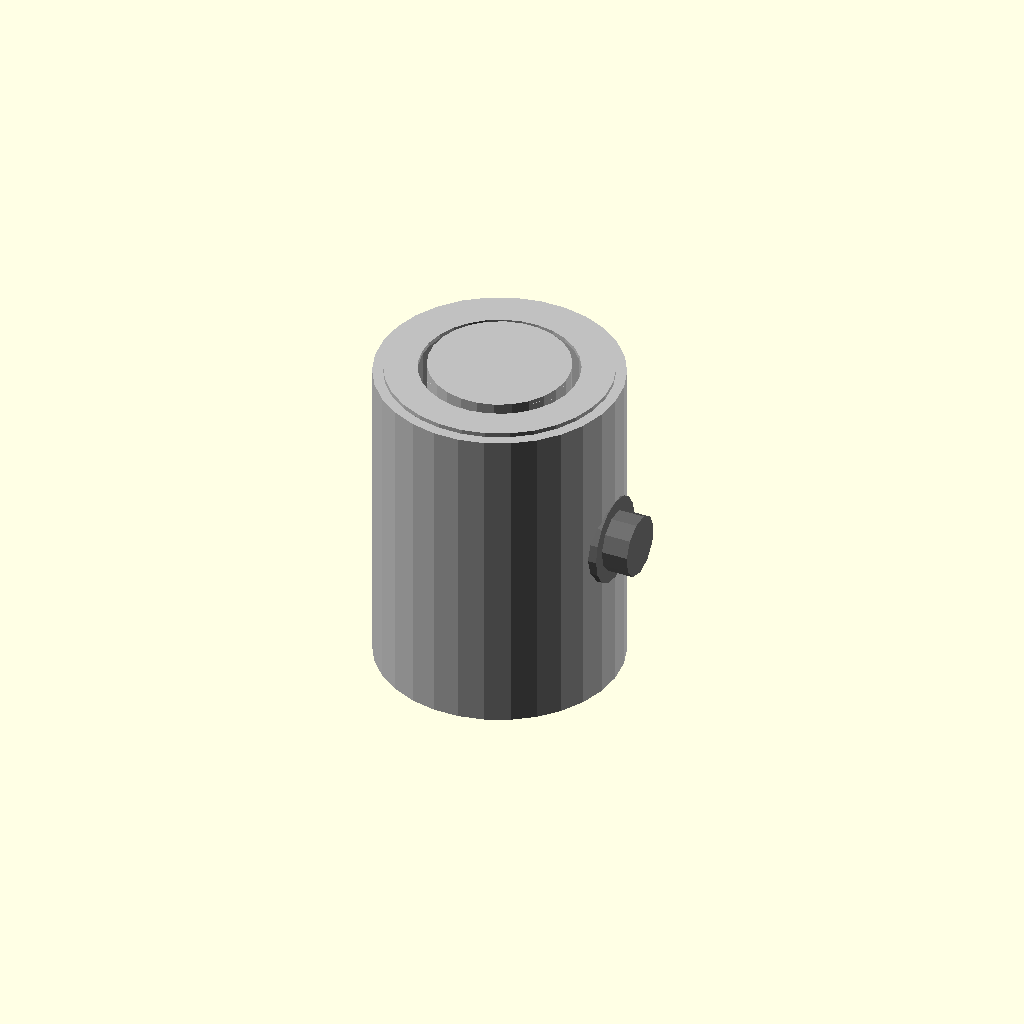
Cell 1 — every parameter at its default value.
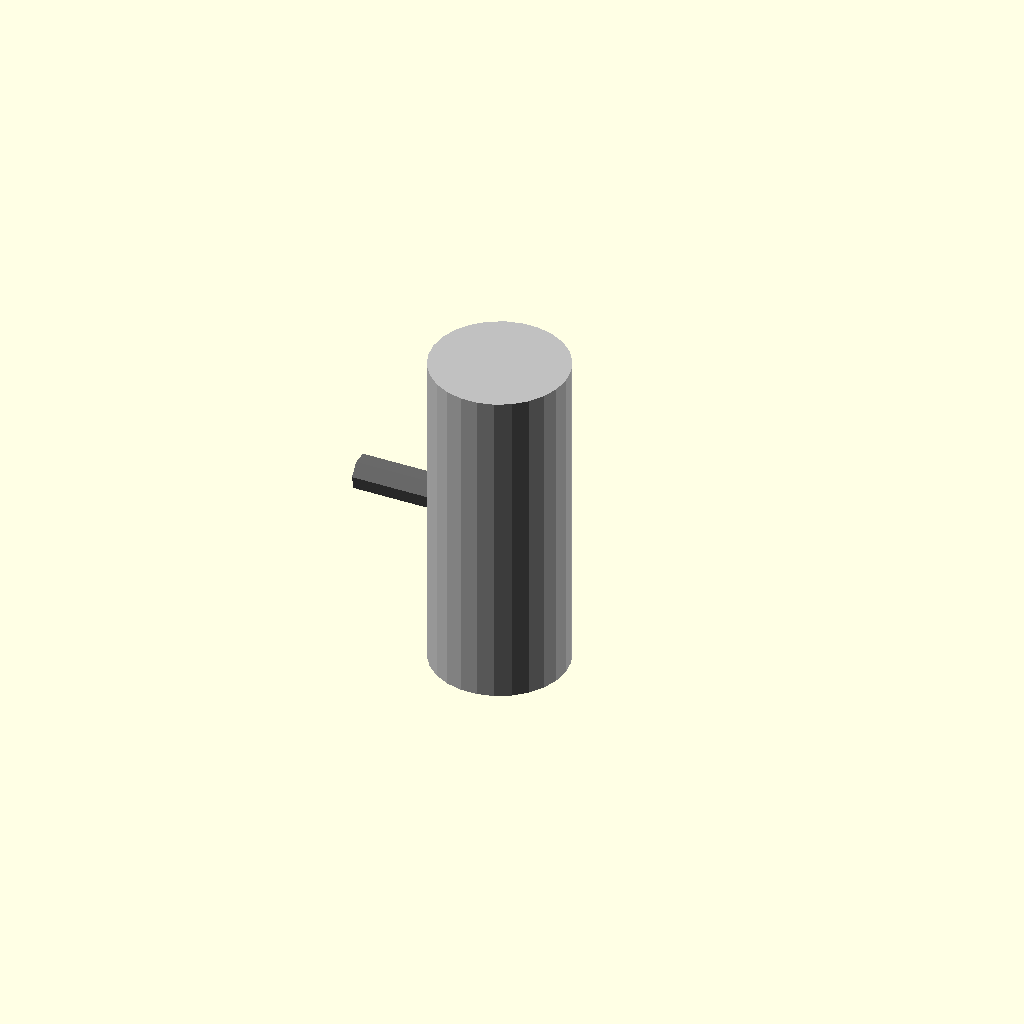
Cell 2: the same model with outer_diameter_mm = 0.1.
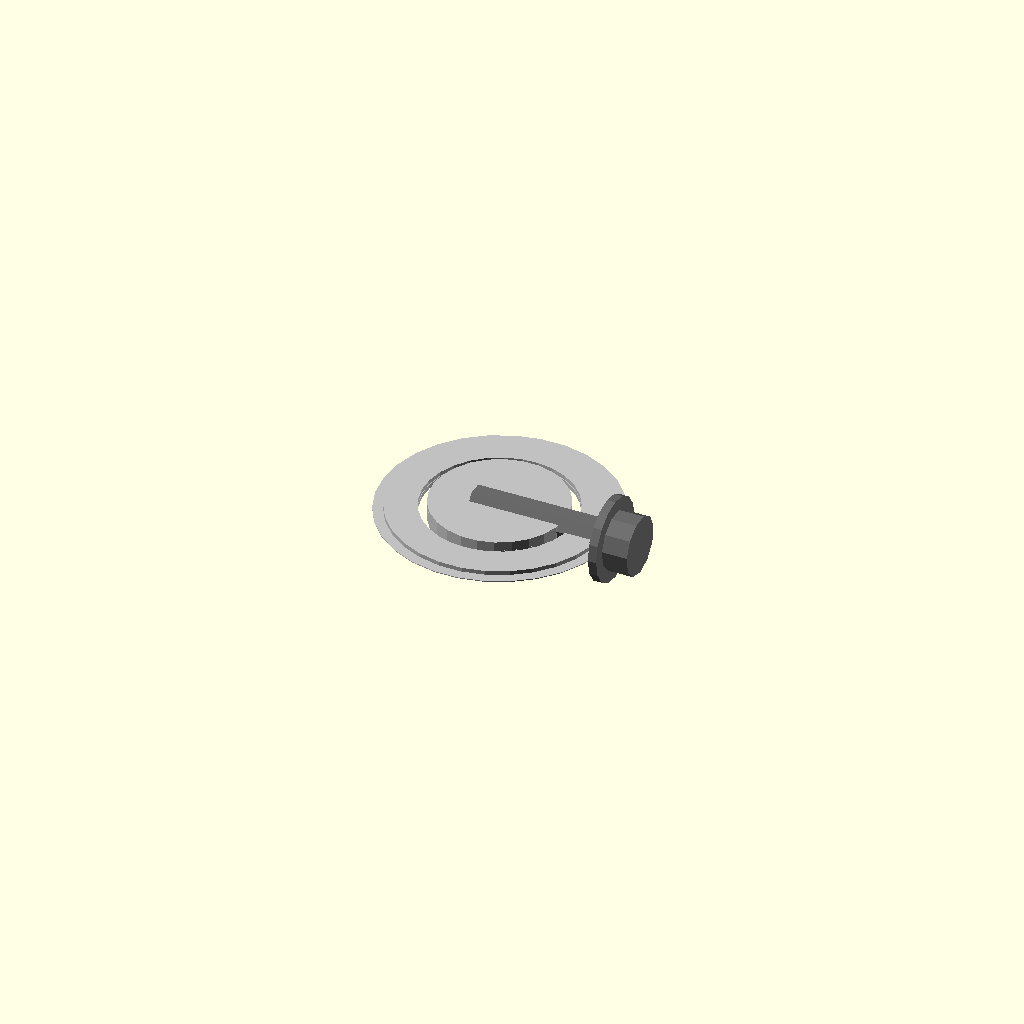
Cell 3: the same model with length_mm = 0.1.
One fixed orthographic camera (rotation 55°, 0°, 25°; colour scheme Cornfield) for every cell.
OpenSCAD source file results/nopscadlib/ablations/no_recovery/scad/linear_bearing__LM16UUOP.scad:
// Parameters
bore_diameter_mm = 16; //[8:32:0.1]
outer_diameter_mm = 28; //[14:56:0.1]
length_mm = 37; //[18.5:74:0.1]
wall_thickness_mm = 1.2; //[0.6:2.4:0.1]
seal_lip_thickness_mm = 0.5; //[0.2:1.5:0.1]
seal_radial_thickness_mm = 1.0; //[0.5:2.5:0.1]
grooves_enabled = 0; //[0:1:1]
groove_depth_mm = 0; //[0:2:0.1]
groove_length_mm = 0; //[0:10:0.1]
groove_spacing_mm = 0; //[0:30:0.1]
overlap_mm = 1; //[0.5:2:0.1]
screw_shank_diameter_mm = 4; //[2:8:0.1]
screw_head_diameter_mm = 7; //[4:14:0.1]
screw_head_height_mm = 3; //[1.5:6:0.1]
screw_length_mm = 16; //[8:40:0.5]
washer_outer_diameter_mm = 10; //[6:20:0.1]
washer_thickness_mm = 1; //[0.5:3:0.1]

// Linear Bearing - complete geometry
module linear_bearing() {
  color("Silver") {
    // Outer casing
    difference() {
      cylinder(r=outer_diameter_mm/2, h=length_mm, center=true);
      cylinder(r=outer_diameter_mm/2 - wall_thickness_mm, h=length_mm + 2*overlap_mm, center=true);
    }
    
    // Inner bore
    translate([0, 0, 0])
      cylinder(r=bore_diameter_mm/2, h=length_mm + 2*overlap_mm, center=true);
    
    // End seal rings
    for (z = [-1, 1]) {
      translate([0, 0, z * (length_mm/2 - seal_lip_thickness_mm/2 + overlap_mm/2)])
        difference() {
          cylinder(r=outer_diameter_mm/2 - wall_thickness_mm, h=seal_lip_thickness_mm, center=true);
          cylinder(r=bore_diameter_mm/2 + overlap_mm, h=seal_lip_thickness_mm + 2*overlap_mm, center=true);
        }
    }
    
    // Optional grooves
    if (grooves_enabled) {
      for (z = [-groove_spacing_mm/2, groove_spacing_mm/2]) {
        translate([0, 0, z])
          cylinder(r=outer_diameter_mm/2 - groove_depth_mm, h=groove_length_mm + 2*overlap_mm, center=true);
      }
    }
  }
}

// Screw and Washer - complete geometry
module screw_and_washer() {
  color("DimGray") {
    // Screw shank
    translate([outer_diameter_mm/2 - overlap_mm - screw_length_mm/2, 0, 0])
      rotate([0, 90, 0])
      cylinder(r=screw_shank_diameter_mm/2, h=screw_length_mm, center=true);
    
    // Screw head
    translate([outer_diameter_mm/2 + washer_thickness_mm + screw_head_height_mm/2 - overlap_mm, 0, 0])
      rotate([0, 90, 0])
      cylinder(r=screw_head_diameter_mm/2, h=screw_head_height_mm, center=true);
    
    // Washer
    translate([outer_diameter_mm/2 + washer_thickness_mm/2 - overlap_mm, 0, 0])
      rotate([0, 90, 0])
      difference() {
        cylinder(r=washer_outer_diameter_mm/2, h=washer_thickness_mm, center=true);
        cylinder(r=screw_shank_diameter_mm/2 + overlap_mm, h=washer_thickness_mm + 2*overlap_mm, center=true);
      }
  }
}

// Assembly
module assembly() {
  linear_bearing();
  screw_and_washer();
}

assembly();
Customizer parameters (derived from the source; name, type, default, range or options):
bore_diameter_mm: number, default 16, range 0.1 to 8, step 32
outer_diameter_mm: number, default 28, range 0.1 to 14, step 56
length_mm: number, default 37, range 0.1 to 18.5, step 74
wall_thickness_mm: number, default 1.2, range 0.1 to 0.6, step 2.4
seal_lip_thickness_mm: number, default 0.5, range 0.1 to 0.2, step 1.5
seal_radial_thickness_mm: number, default 1, range 0.1 to 0.5, step 2.5
grooves_enabled: number, default 0, range 0 to 1, step 1
groove_depth_mm: number, default 0, range 0 to 0.1, step 2
groove_length_mm: number, default 0, range 0 to 0.1, step 10
groove_spacing_mm: number, default 0, range 0 to 0.1, step 30
overlap_mm: number, default 1, range 0.1 to 0.5, step 2
screw_shank_diameter_mm: number, default 4, range 0.1 to 2, step 8
screw_head_diameter_mm: number, default 7, range 0.1 to 4, step 14
screw_head_height_mm: number, default 3, range 0.1 to 1.5, step 6
screw_length_mm: number, default 16, range 0.5 to 8, step 40
washer_outer_diameter_mm: number, default 10, range 0.1 to 6, step 20
washer_thickness_mm: number, default 1, range 0.1 to 0.5, step 3
